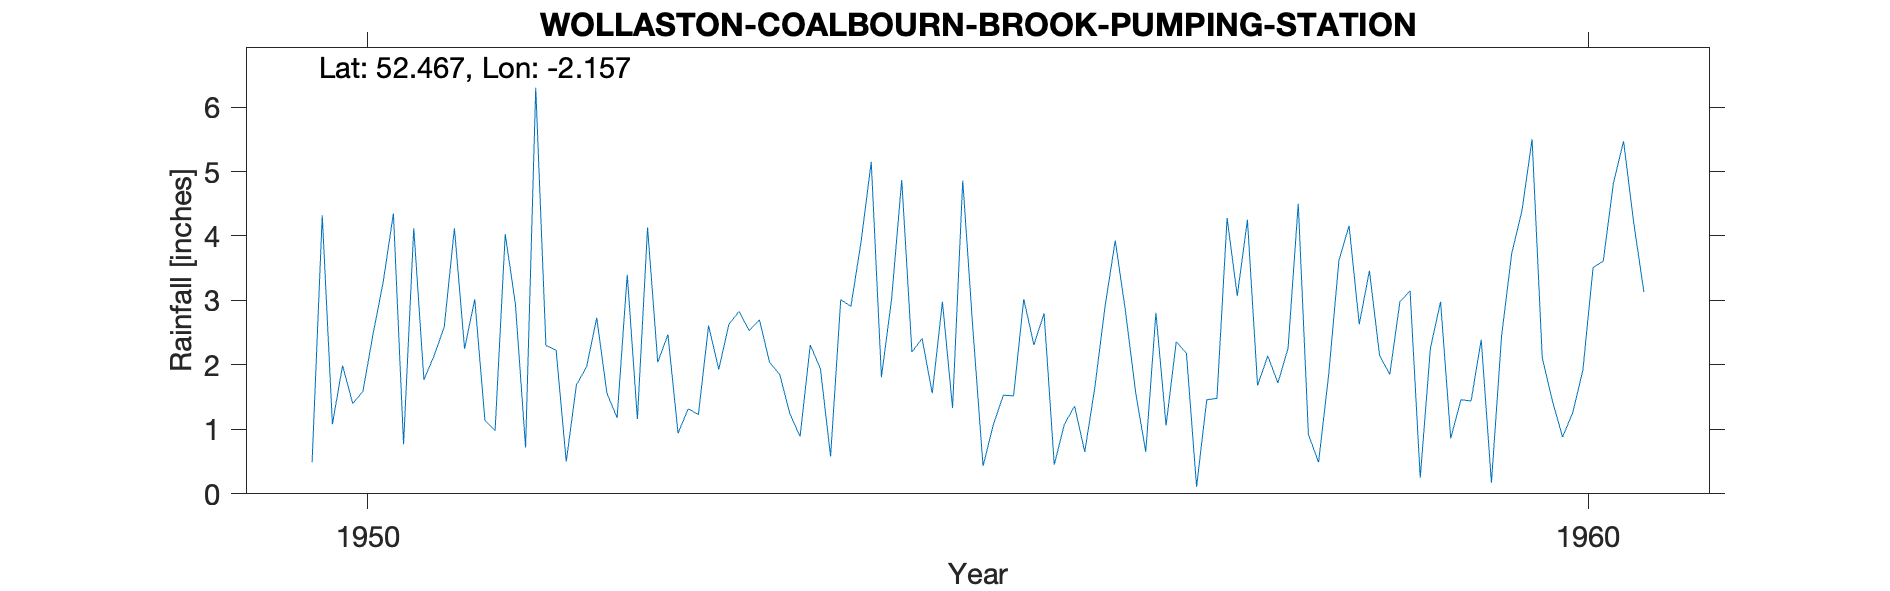

The file beside this chart, header and first rows:
WOLLASTON (COALBOURN BROOK P.S.), , , , , , , , , , , , , , , , , , , , 
Grid ref, SO894855, Long, -2.157, Lat, 52.47, Elevation, 225, ft, , , , , , , , , , , , 
Station no, 2419/3, , , , , , , , , , , , , , , , , , , 
, 1941, 1942, 1943, 1944, 1945, 1946, 1947, 1948, 1949, 1950, 1951, 1952, 1953, 1954, 1955, 1956, 1957, 1958, 1959, 1960
January, , , , , , , , , , 0.49, 2.14, 2.23, 0.94, 0.89, 2.41, 2.8, 1.06, 2.26, 3.15, 5.5
February, , , , , , , , , , 4.32, 2.59, 0.5, 1.32, 2.31, 1.56, 0.45, 2.36, 4.5, 0.25, 2.11
March, , , , , , , , , , 1.08, 4.12, 1.69, 1.23, 1.94, 2.98, 1.08, 2.18, 0.92, 2.26, 1.44
April, , , , , , , , , , 1.99, 2.25, 1.97, 2.61, 0.58, 1.33, 1.36, 0.11, 0.49, 2.98, 0.88
May, , , , , , , , , , 1.4, 3.02, 2.73, 1.93, 3.01, 4.86, 0.65, 1.46, 1.86, 0.86, 1.26
June, , , , , , , , , , 1.59, 1.14, 1.56, 2.63, 2.91, 2.55, 1.66, 1.48, 3.62, 1.46, 1.92
July, , , , , , , , , , 2.48, 0.98, 1.18, 2.83, 3.91, 0.43, 2.91, 4.28, 4.16, 1.44, 3.51
August, , , , , , , , , , 3.29, 4.03, 3.4, 2.53, 5.15, 1.07, 3.93, 3.07, 2.63, 2.39, 3.61
September, , , , , , , , , , 4.35, 2.94, 1.16, 2.7, 1.81, 1.53, 2.84, 4.25, 3.46, 0.17, 4.82
October, , , , , , , , , , 0.77, 0.72, 4.13, 2.04, 3.02, 1.52, 1.58, 1.68, 2.15, 2.45, 5.47
November, , , , , , , , , , 4.12, 6.3, 2.04, 1.85, 4.87, 3.02, 0.65, 2.14, 1.85, 3.73, 4.2
December, , , , , , , , , , 1.77, 2.3, 2.47, 1.24, 2.2, 2.31, 2.81, 1.72, 2.98, 4.39, 3.13
Total, , , , , , , , , , 27.65, 32.53, 25.06, 23.85, 32.6, 25.57, 22.72, 25.79, 30.88, 25.53, 37.85
